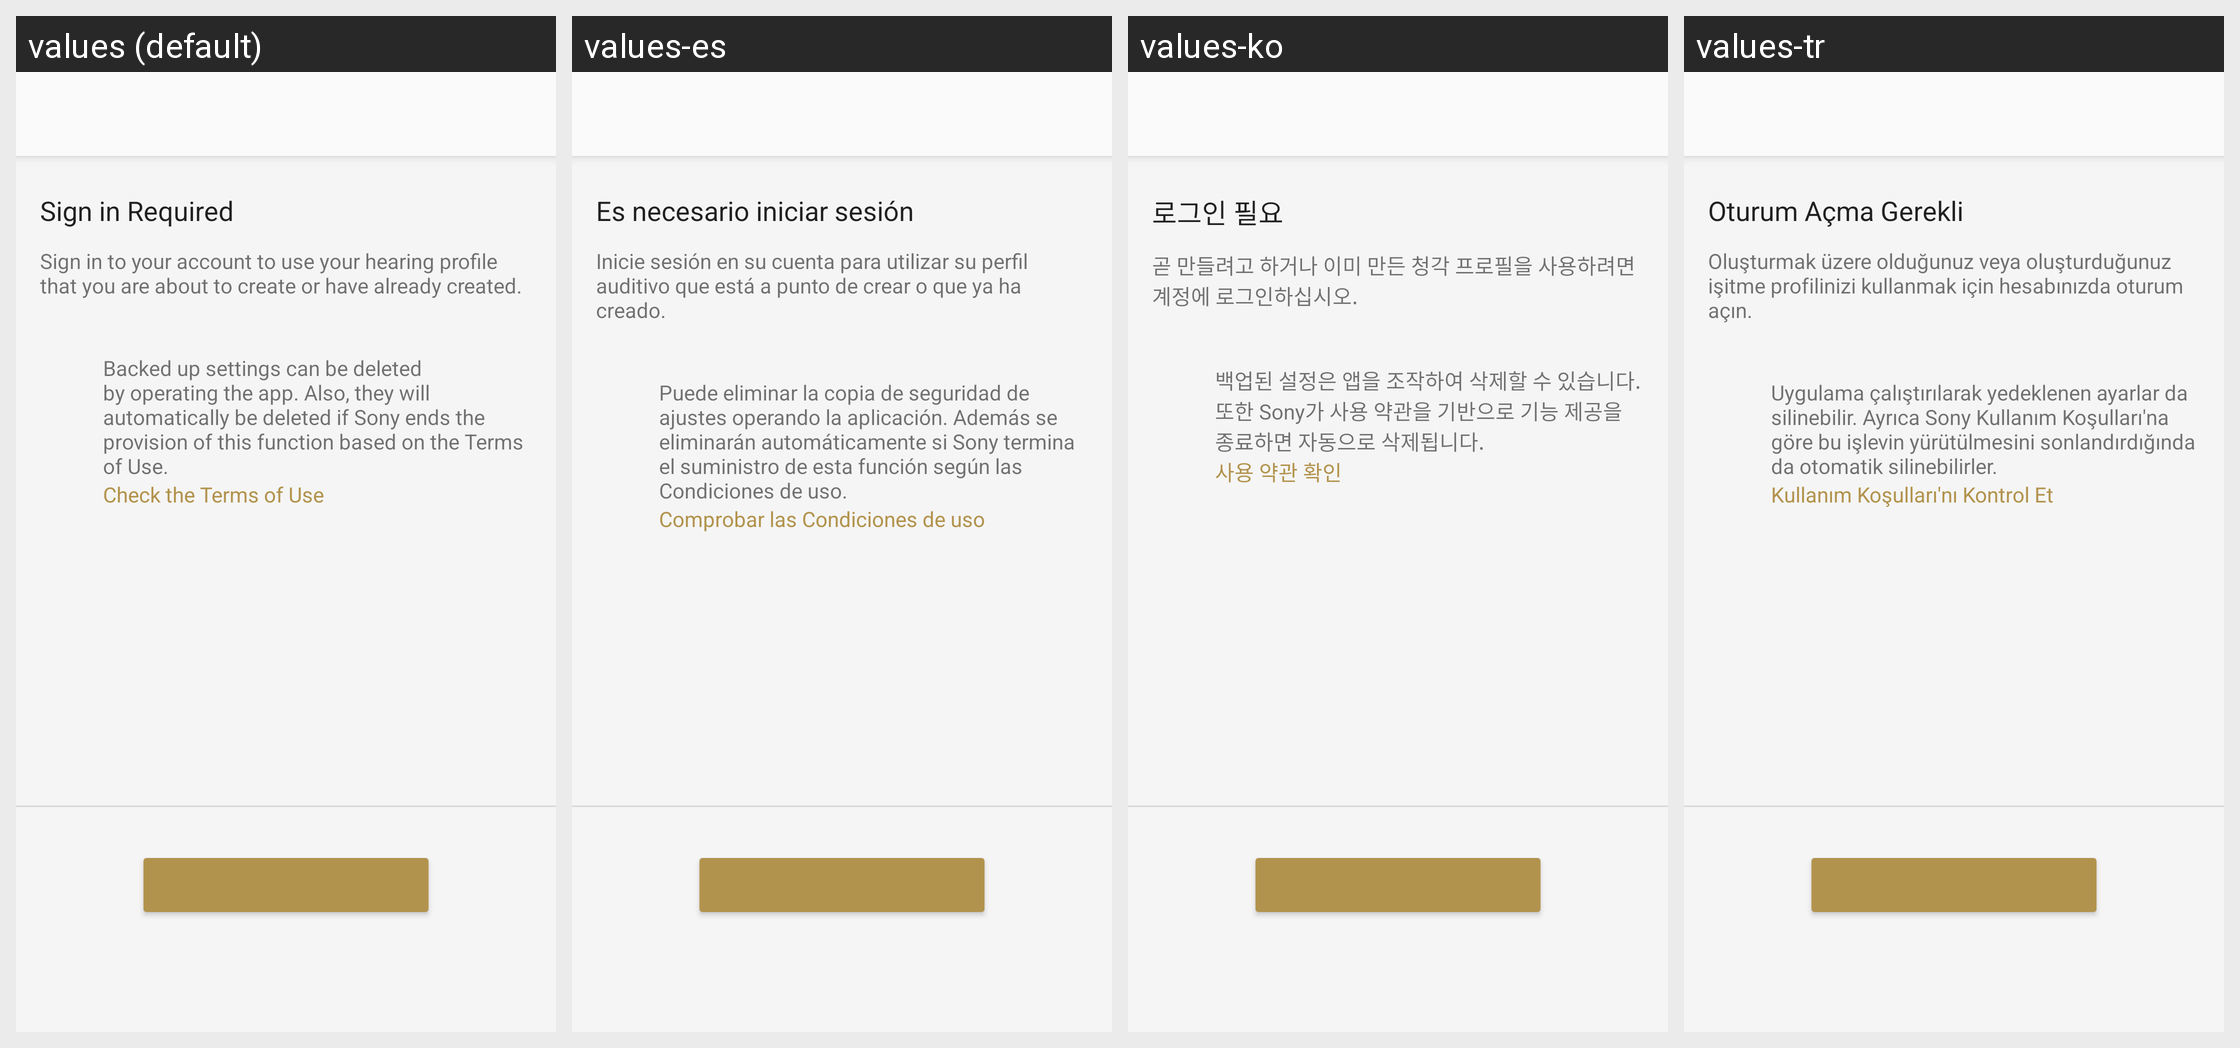

The Android screen above is rendered under several locales of the same app. Produce the string resources it draws, with the default and per-locale values.
Android screen res/layout/iasetup_walkman_sign_in_fragment.xml rendered under 4 locales, left to right: values (default), values-es, values-ko, values-tr. Device: Nexus 5 (rendered at 1080×1920; each locale shown at half size, 540×960, under a caption strip naming it); theme AppTheme.Light.
Other locales in the repository, not shown: values-af, values-am, values-ar, values-az, values-be, values-bg, values-bn, values-bs, values-ca, values-cs, values-da, values-de, values-el, values-en, values-en-rGB, values-en-rUS, values-en-rXC, values-es-rUS, values-et, values-eu, values-fa, values-fi, values-fr, values-fr-rCA, values-gl, values-gu, values-hi, values-hr, values-hu, values-hy, values-in, values-is, values-it, values-iw, values-ja, values-ka, values-kk, values-km, values-kn, values-ky, values-lo, values-lt, values-lv, values-mk, values-ml, values-mn, values-mr, values-ms, values-my, values-nb, values-ne, values-nl, values-pa, values-pl, values-pt, values-pt-rBR, values-pt-rPT, values-ro, values-ru, values-si, values-sk, values-sl, values-sq, values-sr, values-sv, values-sw, values-ta, values-te, values-th, values-tl, values-uk, values-ur, values-uz, values-vi, values-zh-rCN, values-zh-rHK, values-zh-rTW, values-zu.
Strings drawn on this screen, with the default value and each locale's value (text and hints the layout hard-codes, and strings that could not be matched under every locale, appear in the picture but are not listed):

IAWM_Need_Sign_in_Title
  values: Sign in Required
  values-es: Es necesario iniciar sesión
  values-ko: 로그인 필요
  values-tr: Oturum Açma Gerekli

IAWM_Need_Sign_in_Description
  values: Sign in to your account to use your hearing profile that you are about to create or have already created.
  values-es: Inicie sesión en su cuenta para utilizar su perfil auditivo que está a punto de crear o que ya ha creado.
  values-ko: 곧 만들려고 하거나 이미 만든 청각 프로필을 사용하려면 계정에 로그인하십시오.
  values-tr: Oluşturmak üzere olduğunuz veya oluşturduğunuz işitme profilinizi kullanmak için hesabınızda oturum açın.

SettingsTakeOver_Appeal_Description_03
  values: Backed up settings can be deleted by operating the app. Also, they will automatically be deleted if Sony ends the provision of this function based on the Terms of Use.
  values-es: Puede eliminar la copia de seguridad de ajustes operando la aplicación. Además se eliminarán automáticamente si Sony termina el suministro de esta función según las Condiciones de uso.
  values-ko: 백업된 설정은 앱을 조작하여 삭제할 수 있습니다. 또한 Sony가 사용 약관을 기반으로 기능 제공을 종료하면 자동으로 삭제됩니다.
  values-tr: Uygulama çalıştırılarak yedeklenen ayarlar da silinebilir. Ayrıca Sony Kullanım Koşulları'na göre bu işlevin yürütülmesini sonlandırdığında da otomatik silinebilirler.

SettingsTakeOver_Link_Confirm_Terms_Of_Use
  values: Check the Terms of Use
  values-es: Comprobar las Condiciones de uso
  values-ko: 사용 약관 확인
  values-tr: Kullanım Koşulları'nı Kontrol Et
